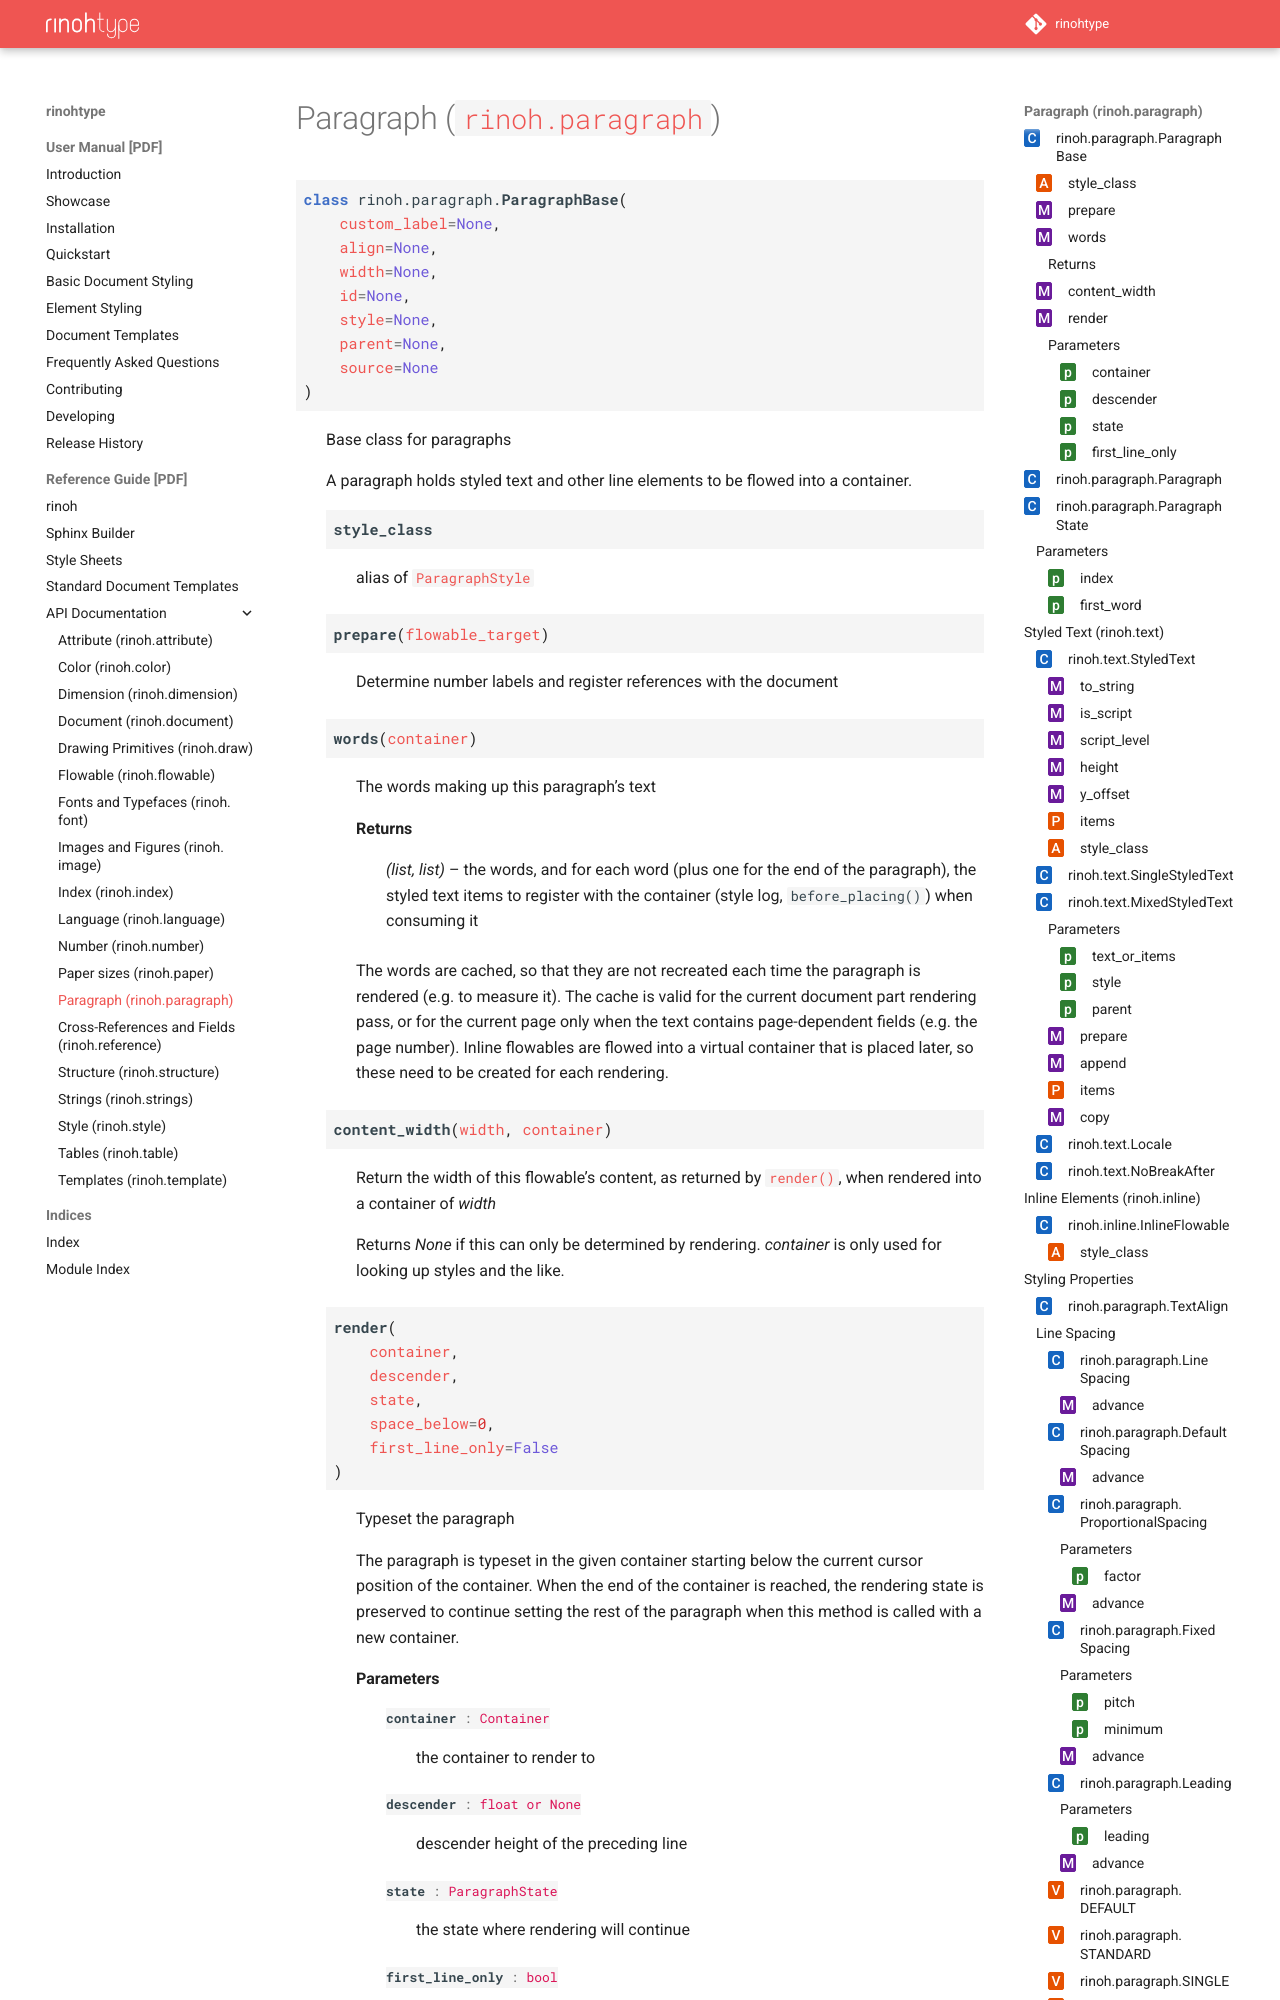

repository: brechtm/rinohtype · page: main/api/paragraph.html · generator: sphinx

.. module:: rinoh.paragraph

.. _paragraph:

Paragraph (:mod:`rinoh.paragraph`)
==================================

.. autoclass:: ParagraphBase
    :members:

.. autoclass:: Paragraph
    :members:

.. autoclass:: ParagraphState
    :members:


.. module:: rinoh.text
